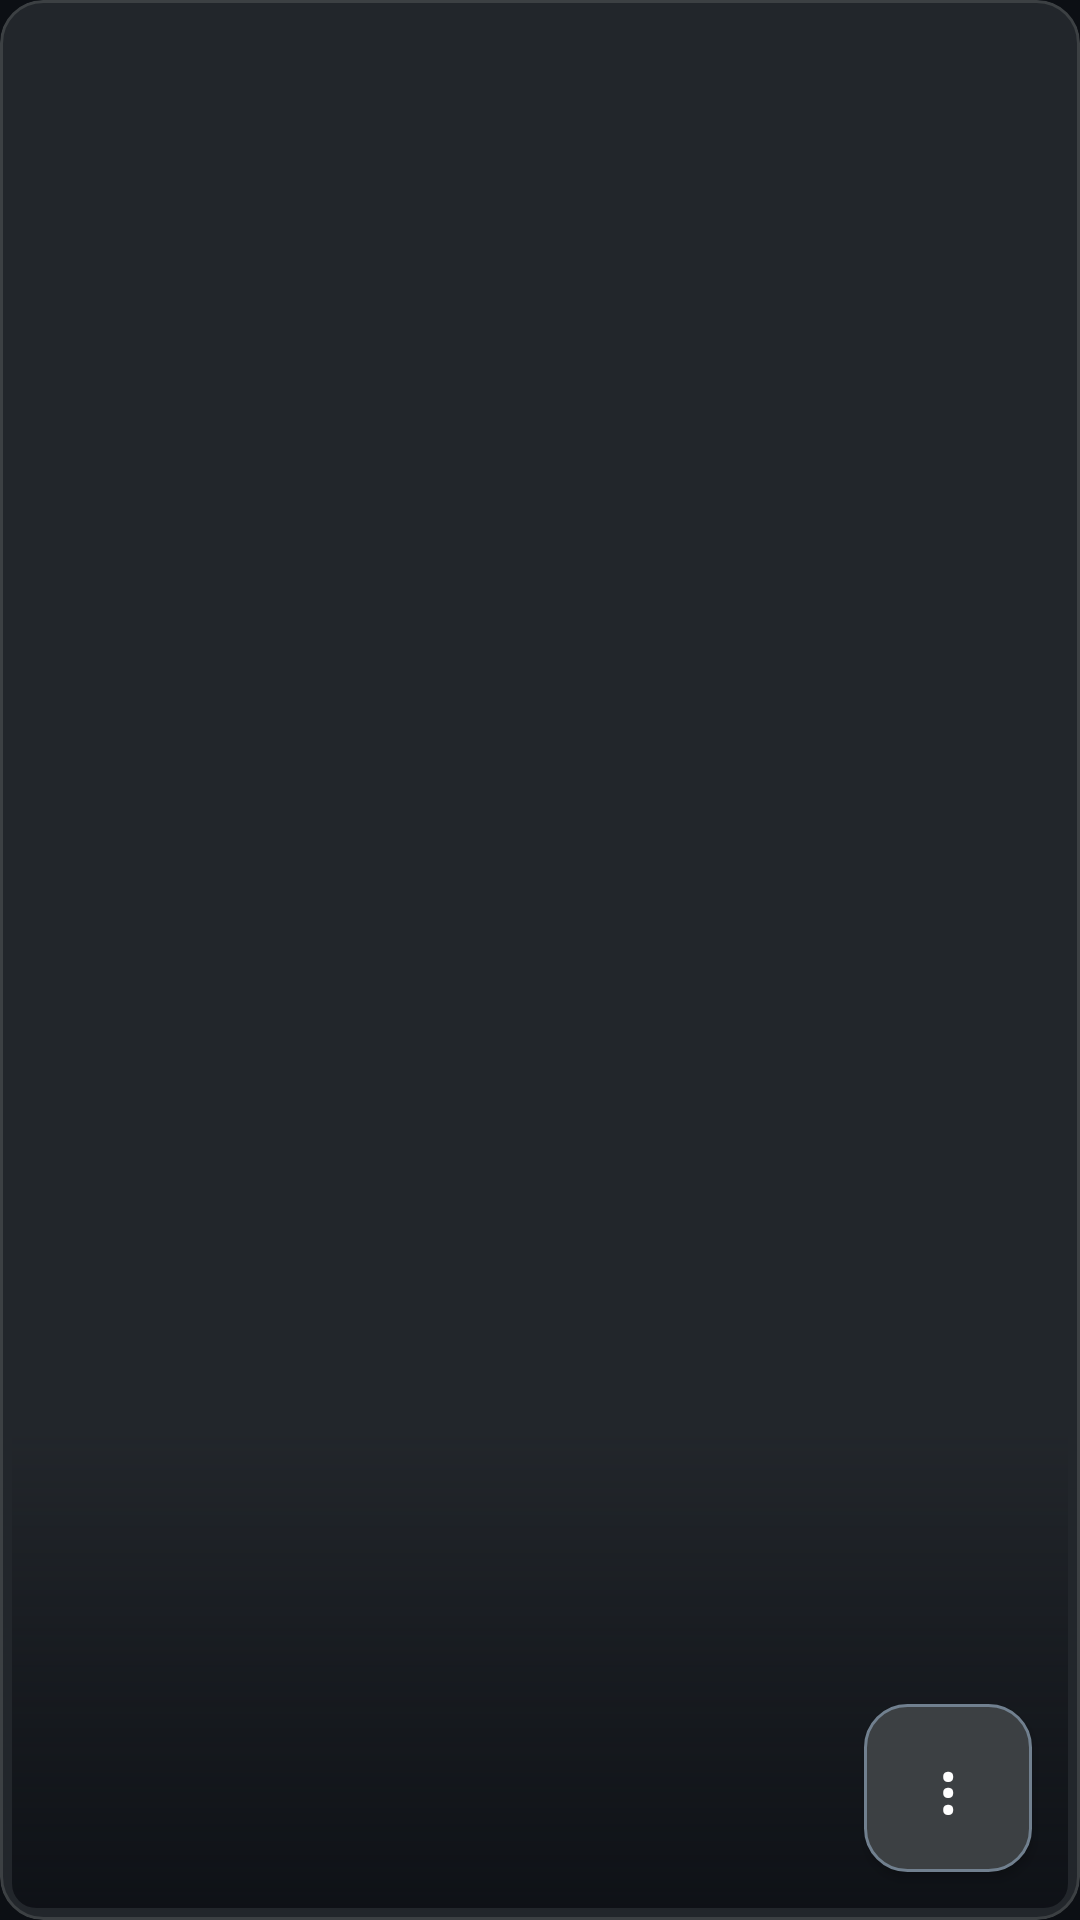

Write the Android layout XML for this screen, with the resource values it uses.
<!-- AndroidManifest.xml: application theme AppTheme -->
<!-- res/layout/app_grid_item.xml -->
<?xml version="1.0" encoding="utf-8"?>
<RelativeLayout xmlns:android="http://schemas.android.com/apk/res/android"
    xmlns:app="http://schemas.android.com/apk/res-auto"
    android:layout_width="@dimen/xr_app_card_width"
    android:layout_height="@dimen/xr_app_card_height"
    android:background="@drawable/xr_home_card_background"
    android:clipToOutline="true"
    android:padding="@dimen/xr_space_xs">

    <FrameLayout
        android:id="@+id/grid_primary_action"
        android:layout_width="match_parent"
        android:layout_height="match_parent"
        android:clickable="true"
        android:focusable="true"
        android:focusableInTouchMode="true"
        android:foreground="@drawable/xr_selectable_overlay">

        <RelativeLayout
            android:id="@+id/grid_image_layout"
            android:layout_width="match_parent"
            android:layout_height="match_parent"
            android:background="@drawable/xr_thumbnail_clip"
            android:clipToOutline="true">

            <ImageView
                android:id="@+id/grid_image"
                android:layout_width="match_parent"
                android:layout_height="match_parent"
                android:contentDescription="@null"
                android:scaleType="centerCrop" />

            <RelativeLayout
                android:id="@+id/grid_mask"
                android:layout_width="match_parent"
                android:layout_height="match_parent">

                <TextView
                    android:id="@+id/grid_text"
                    android:layout_width="match_parent"
                    android:layout_height="wrap_content"
                    android:layout_centerInParent="true"
                    android:ellipsize="end"
                    android:gravity="center"
                    android:maxLines="2"
                    android:padding="@dimen/xr_space_lg"
                    android:textColor="@color/xr_text_primary"
                    android:textSize="@dimen/xr_text_body"
                    android:textStyle="bold" />

                <ImageView
                    android:id="@+id/grid_overlay"
                    android:layout_width="54dp"
                    android:layout_height="54dp"
                    android:layout_centerInParent="true"
                    android:contentDescription="@null" />
            </RelativeLayout>

            <View
                android:id="@+id/grid_artwork_scrim"
                android:layout_width="match_parent"
                android:layout_height="160dp"
                android:layout_alignParentBottom="true"
                android:background="@drawable/xr_app_artwork_scrim" />

            <LinearLayout
                android:id="@+id/grid_metadata"
                android:layout_width="match_parent"
                android:layout_height="wrap_content"
                android:layout_alignParentBottom="true"
                android:layout_marginStart="@dimen/xr_space_md"
                android:layout_marginEnd="76dp"
                android:layout_marginBottom="@dimen/xr_space_lg"
                android:orientation="vertical">

                <TextView
                    android:id="@+id/grid_app_name"
                    android:layout_width="match_parent"
                    android:layout_height="wrap_content"
                    android:ellipsize="end"
                    android:maxLines="2"
                    android:shadowColor="@color/xr_shadow_strong"
                    android:shadowDx="0"
                    android:shadowDy="1"
                    android:shadowRadius="3"
                    android:textColor="@color/xr_text_primary"
                    android:textSize="@dimen/xr_text_emphasis"
                    android:textStyle="bold" />

                <TextView
                    android:id="@+id/grid_status"
                    android:layout_width="match_parent"
                    android:layout_height="wrap_content"
                    android:layout_marginTop="@dimen/xr_space_xs"
                    android:ellipsize="end"
                    android:maxLines="1"
                    android:shadowColor="@color/xr_shadow_strong"
                    android:shadowDx="0"
                    android:shadowDy="1"
                    android:shadowRadius="2"
                    android:textColor="@color/xr_accent_bright"
                    android:textSize="@dimen/xr_text_caption"
                    android:textStyle="bold"
                    android:visibility="gone" />
            </LinearLayout>
        </RelativeLayout>
    </FrameLayout>

    <ImageButton
        android:id="@+id/grid_quit_button"
        android:layout_width="@dimen/xr_app_card_quit_size"
        android:layout_height="@dimen/xr_app_card_quit_size"
        android:layout_alignParentEnd="true"
        android:layout_alignParentTop="true"
        android:layout_marginEnd="@dimen/xr_space_md"
        android:layout_marginTop="@dimen/xr_space_md"
        android:background="@drawable/xr_app_card_close_background"
        app:backgroundTint="@null"
        android:contentDescription="@string/applist_menu_quit"
        android:focusable="true"
        android:padding="@dimen/xr_space_md"
        android:scaleType="centerInside"
        android:src="@drawable/ic_close"
        app:tint="@color/xr_danger"
        android:visibility="gone" />

    <Button
        android:id="@+id/grid_more_button"
        android:layout_width="@dimen/xr_app_card_more_width"
        android:layout_height="@dimen/xr_app_card_more_width"
        android:layout_alignParentEnd="true"
        android:layout_alignParentBottom="true"
        android:layout_marginEnd="@dimen/xr_space_md"
        android:layout_marginBottom="@dimen/xr_space_md"
        android:background="@drawable/xr_home_action_background"
        app:backgroundTint="@null"
        android:contentDescription="@string/xr_home_more"
        android:gravity="center"
        android:maxLines="1"
        android:minHeight="@dimen/xr_app_card_more_width"
        android:minWidth="@dimen/xr_app_card_more_width"
        android:padding="0dp"
        android:singleLine="true"
        android:text="@string/xr_home_more_symbol"
        android:textAllCaps="false"
        android:textColor="@color/xr_text_primary"
        android:textSize="@dimen/xr_text_title" />
</RelativeLayout>
<!-- resources referenced by this layout -->
<resources>
  <color name="xr_accent_bright">#FFD7E5FF</color>
  <color name="xr_danger">#FFFFB4AB</color>
  <color name="xr_shadow_strong">#CC0C0F14</color>
  <color name="xr_text_primary">#FFFFFFFF</color>
  <dimen name="xr_app_card_height">320dp</dimen>
  <dimen name="xr_app_card_more_width">56dp</dimen>
  <dimen name="xr_app_card_quit_size">56dp</dimen>
  <dimen name="xr_app_card_width">240dp</dimen>
  <dimen name="xr_space_lg">18dp</dimen>
  <dimen name="xr_space_md">12dp</dimen>
  <dimen name="xr_space_xs">4dp</dimen>
  <dimen name="xr_text_body">16sp</dimen>
  <dimen name="xr_text_caption">14sp</dimen>
  <dimen name="xr_text_emphasis">19sp</dimen>
  <dimen name="xr_text_title">23sp</dimen>
  <!-- drawable ic_close (drawable) -->
  <vector xmlns:android="http://schemas.android.com/apk/res/android" android:height="24dp" android:tint="@color/xr_accent" android:viewportHeight="24" android:viewportWidth="24" android:width="24dp">
        
      <path android:fillColor="@android:color/white" android:pathData="M19,6.41L17.59,5 12,10.59 6.41,5 5,6.41 10.59,12 5,17.59 6.41,19 12,13.41 17.59,19 19,17.59 13.41,12 19,6.41z"/>
      
  </vector>
  <!-- drawable xr_app_artwork_scrim (drawable) -->
  <?xml version="1.0" encoding="utf-8"?>
  <shape xmlns:android="http://schemas.android.com/apk/res/android"
      android:shape="rectangle">
      <gradient
          android:angle="90"
          android:centerColor="@color/xr_scrim_medium"
          android:endColor="@color/xr_scrim_clear"
          android:startColor="@color/xr_scrim_strong"
          android:type="linear" />
  </shape>
  <!-- drawable xr_selectable_overlay (drawable) -->
  <ripple xmlns:android="http://schemas.android.com/apk/res/android"
      android:color="?android:attr/colorControlHighlight">
      <item android:id="@android:id/mask">
          <shape>
              <solid android:color="@android:color/white" />
              <corners android:radius="@dimen/xr_radius_card" />
          </shape>
      </item>
  </ripple>
  <!-- drawable xr_thumbnail_clip (drawable) -->
  <shape xmlns:android="http://schemas.android.com/apk/res/android">
      <solid android:color="@android:color/transparent" />
      <corners android:radius="@dimen/xr_radius_control" />
  </shape>
  <string name="applist_menu_quit">Quit Session</string>
  <string name="xr_home_more">More</string>
  <string name="xr_home_more_symbol">⋮</string>
  <style name="AppTheme" parent="AppBaseTheme">
          
          <item name="android:windowActionBar">false</item>
          <item name="android:windowNoTitle">true</item>
          <item name="android:statusBarColor">@color/xr_surface_sunken</item>
          <item name="android:navigationBarColor">@color/xr_surface_sunken</item>
          <item name="android:colorBackground">@color/xr_surface_sunken</item>
          <item name="android:windowBackground">@color/xr_surface_sunken</item>
      </style>
  <color name="xr_accent">#FF8AB4F8</color>
  <color name="xr_scrim_medium">#800C0F14</color>
  <color name="xr_scrim_clear">#000C0F14</color>
  <color name="xr_scrim_strong">#E60C0F14</color>
  <color name="xr_surface_raised_80">#CC22262B</color>
  <color name="xr_border">#FF3C4043</color>
  <color name="xr_danger_container">#FF6D3A3E</color>
  <color name="xr_surface_raised_90">#E622262B</color>
  <color name="xr_text_disabled">#FF71808F</color>
  <color name="xr_surface_raised">#FF22262B</color>
  <dimen name="xr_radius_card">14dp</dimen>
  <color name="xr_accent_deep">#FF36587F</color>
  <color name="xr_accent_pressed_overlay">#338AB4F8</color>
  <color name="xr_accent_focus_overlay">#268AB4F8</color>
  <dimen name="xr_radius_control">8dp</dimen>
  <style name="AppBaseTheme" parent="Theme.MaterialComponents.NoActionBar">
          
      </style>
  <color name="xr_surface_sunken">#FF0C0F14</color>
</resources>
